The GitHub repository pavanteja15/tea-dataset contains a labelled image folder "Final_Dataset" with 6 categories: algal spot, brown blight, gray blight, healthy, helopeltis, red spot. Examples follow, each with its label.

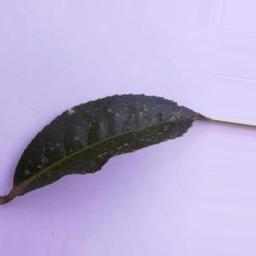
Label: algal spot

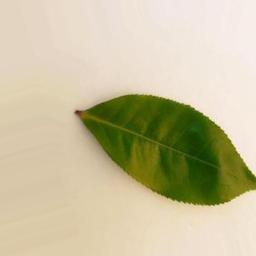
Label: healthy

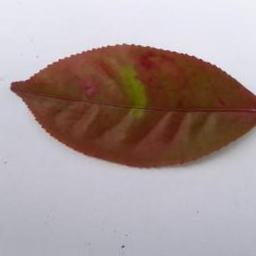
Label: red spot

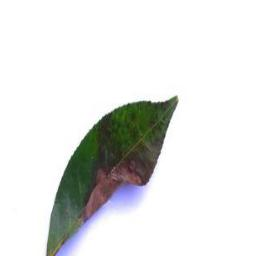
Label: brown blight

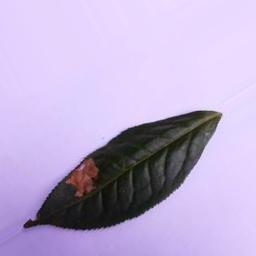
Label: gray blight

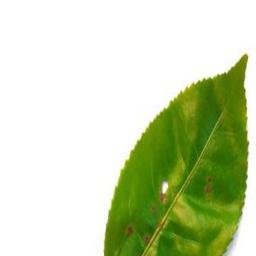
Label: helopeltis
